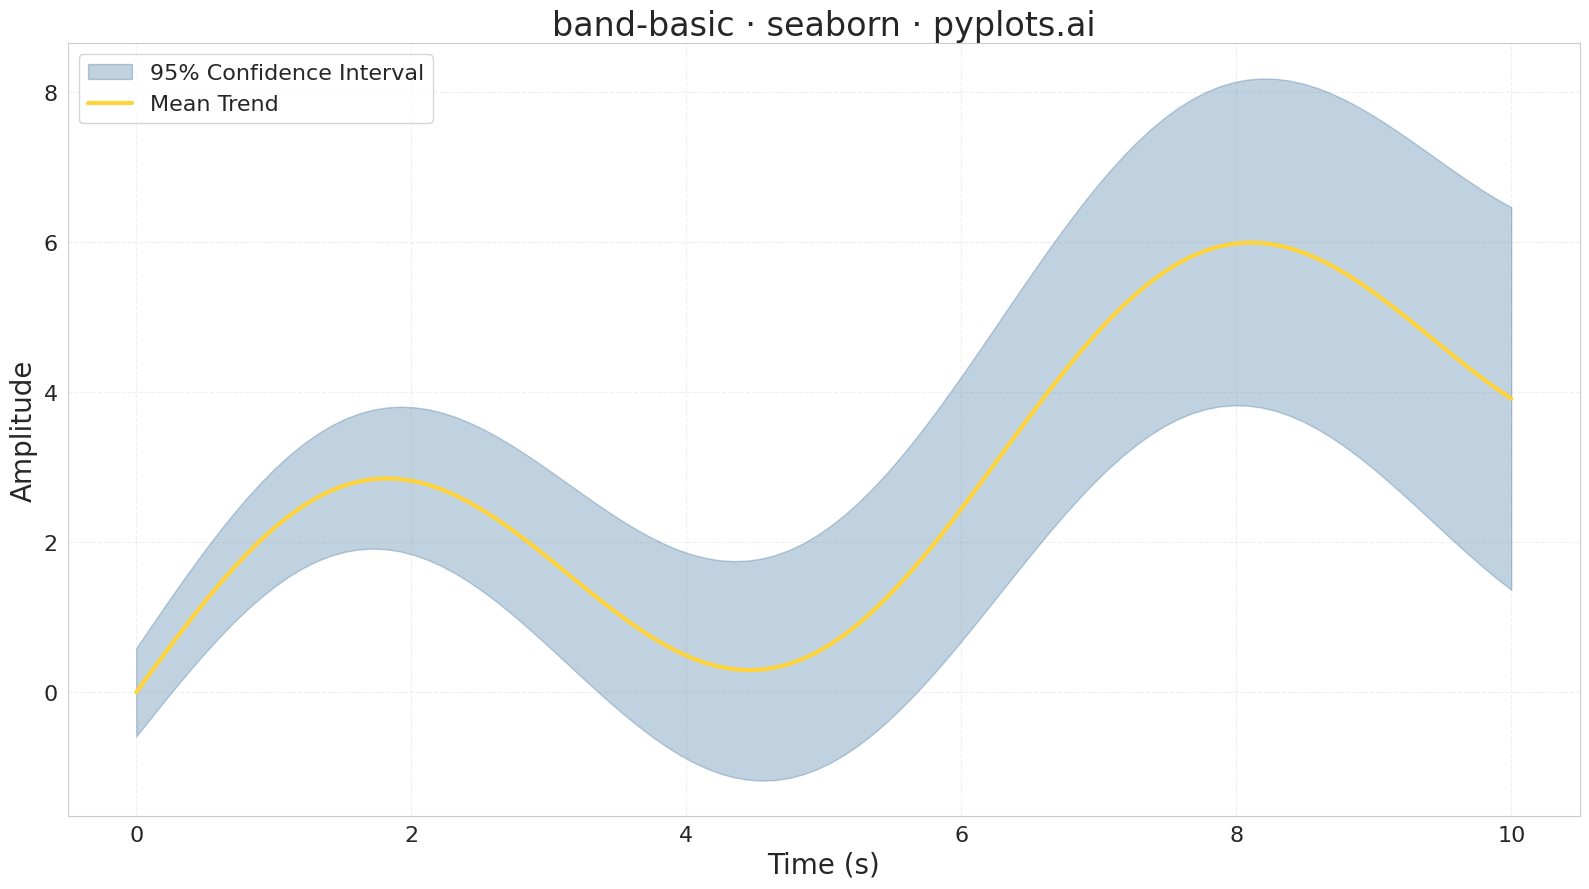

Python code for this plot:
""" pyplots.ai
band-basic: Basic Band Plot
Library: seaborn 0.13.2 | Python 3.13.11
Quality: 98/100 | Created: 2025-12-23
"""

import matplotlib.pyplot as plt
import numpy as np
import seaborn as sns


# Data: simulated time series with 95% confidence interval
np.random.seed(42)
x = np.linspace(0, 10, 100)
y_center = 2 * np.sin(x) + 0.5 * x  # Trend with oscillation
noise_scale = 0.3 + 0.1 * x  # Increasing uncertainty over time
y_lower = y_center - 1.96 * noise_scale
y_upper = y_center + 1.96 * noise_scale

# Create figure
sns.set_style("whitegrid")
fig, ax = plt.subplots(figsize=(16, 9))

# Band plot: confidence interval as filled region
ax.fill_between(x, y_lower, y_upper, alpha=0.3, color="#306998", label="95% Confidence Interval")

# Central trend line using seaborn
sns.lineplot(x=x, y=y_center, ax=ax, linewidth=3, color="#FFD43B", label="Mean Trend")

# Styling
ax.set_xlabel("Time (s)", fontsize=20)
ax.set_ylabel("Amplitude", fontsize=20)
ax.set_title("band-basic · seaborn · pyplots.ai", fontsize=24)
ax.tick_params(axis="both", labelsize=16)
ax.legend(fontsize=16, loc="upper left")
ax.grid(True, alpha=0.3, linestyle="--")

plt.tight_layout()
plt.savefig("plot.png", dpi=300, bbox_inches="tight")
